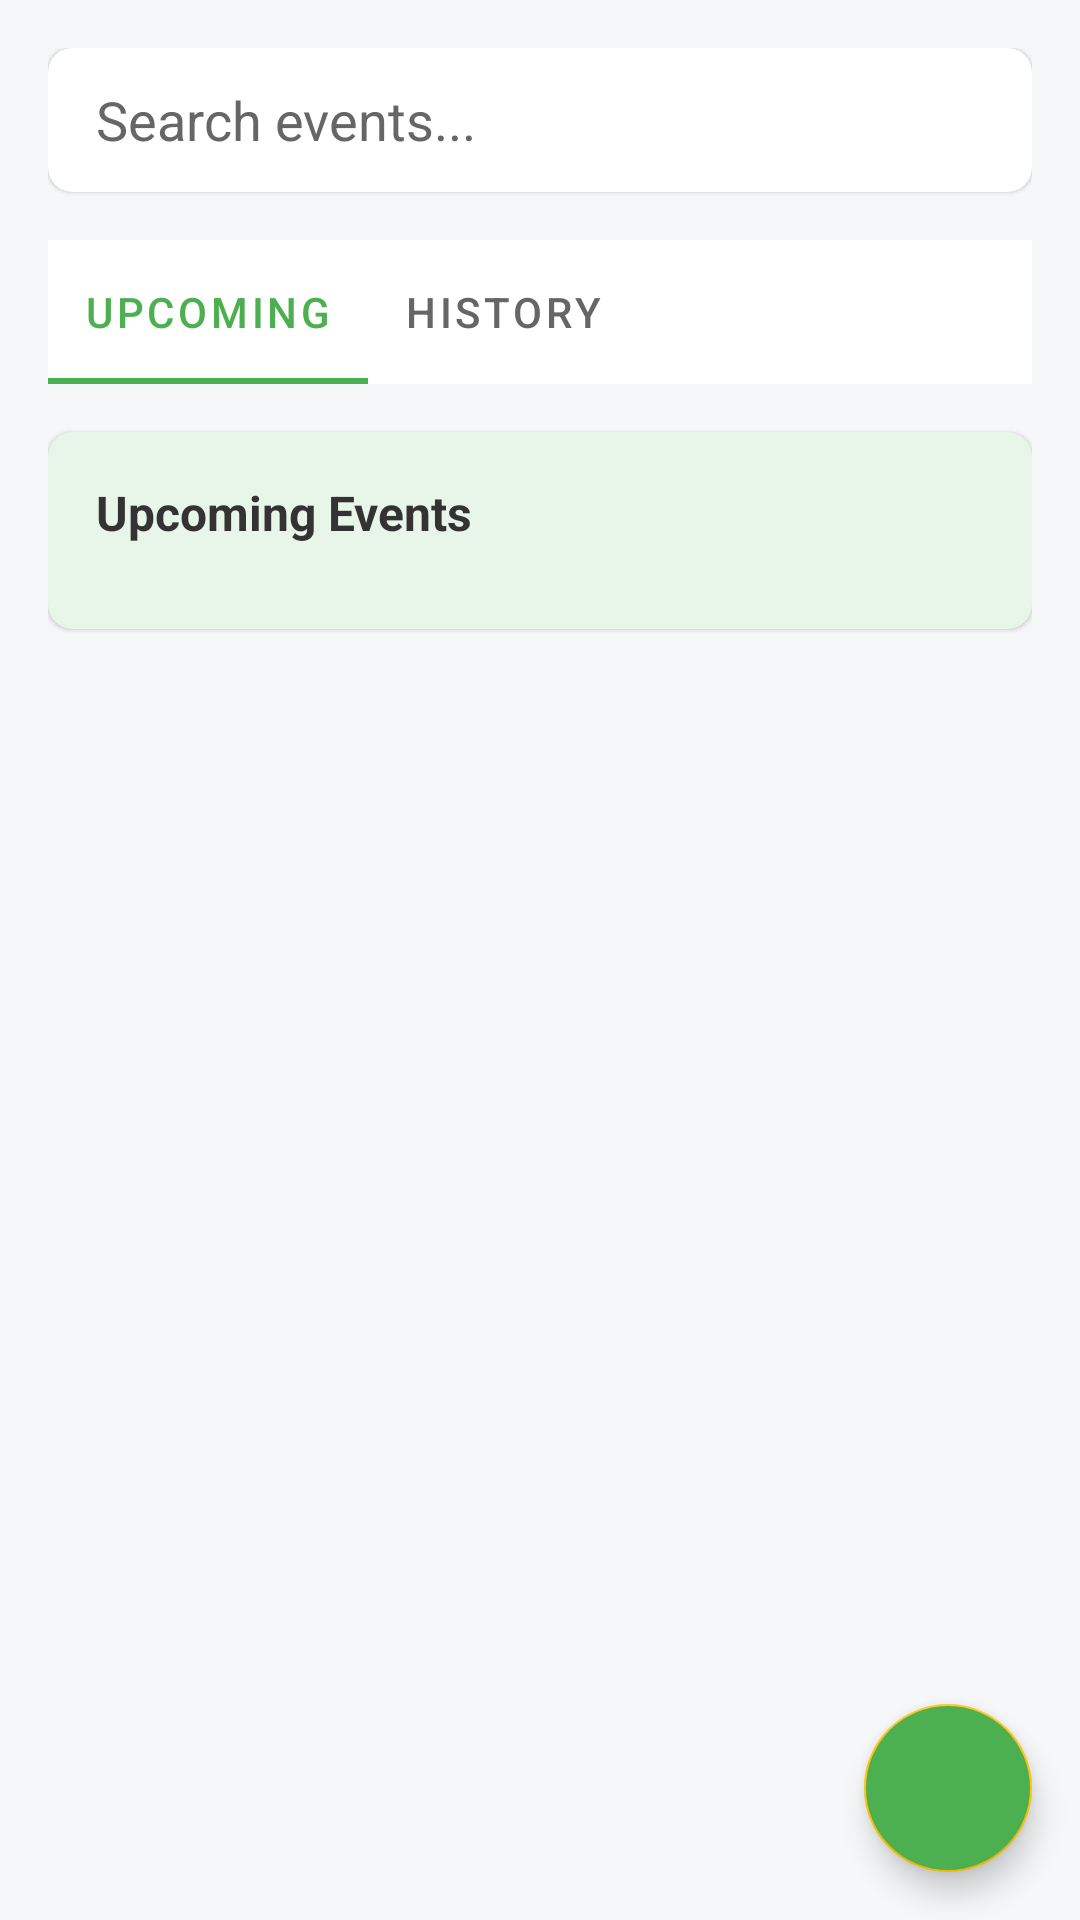

Write the Android layout XML for this screen, with the resource values it uses.
<!-- AndroidManifest.xml: application theme Theme.ScoutHub -->
<!-- res/layout/fragment_calendar.xml -->
<?xml version="1.0" encoding="utf-8"?>
<androidx.coordinatorlayout.widget.CoordinatorLayout xmlns:android="http://schemas.android.com/apk/res/android"
    xmlns:app="http://schemas.android.com/apk/res-auto"
    android:layout_width="match_parent"
    android:layout_height="match_parent"
    android:background="@color/scouthub_background">

    <androidx.core.widget.NestedScrollView
        android:layout_width="match_parent"
        android:layout_height="match_parent"
        android:fillViewport="true">

        <LinearLayout
            android:layout_width="match_parent"
            android:layout_height="wrap_content"
            android:orientation="vertical"
            android:padding="16dp">

            
            <androidx.cardview.widget.CardView
                android:layout_width="match_parent"
                android:layout_height="wrap_content"
                android:layout_marginBottom="16dp"
                app:cardCornerRadius="8dp"
                app:cardElevation="1dp"
                app:cardBackgroundColor="@color/scouthub_card_background">

                <EditText
                    android:id="@+id/search_bar"
                    android:layout_width="match_parent"
                    android:layout_height="48dp"
                    android:background="@android:color/transparent"
                    android:drawableStart="@drawable/ic_search"
                    android:drawablePadding="16dp"
                    android:hint="Search events..."
                    android:paddingStart="16dp"
                    android:paddingEnd="16dp"
                    android:textColor="@color/scouthub_text_primary"
                    android:textColorHint="@color/scouthub_text_secondary" />

            </androidx.cardview.widget.CardView>

            
            <com.google.android.material.tabs.TabLayout
                android:id="@+id/time_filter_tab_layout"
                android:layout_width="match_parent"
                android:layout_height="wrap_content"
                android:layout_marginBottom="16dp"
                android:background="@color/scouthub_card_background"
                app:tabIndicatorColor="@color/scouthub_accent_green"
                app:tabSelectedTextColor="@color/scouthub_accent_green"
                app:tabTextColor="@color/scouthub_text_secondary"
                app:tabMode="scrollable">

                <com.google.android.material.tabs.TabItem
                    android:layout_width="wrap_content"
                    android:layout_height="wrap_content"
                    android:text="Upcoming" />

                <com.google.android.material.tabs.TabItem
                    android:layout_width="wrap_content"
                    android:layout_height="wrap_content"
                    android:text="History" />

            </com.google.android.material.tabs.TabLayout>

            
            <androidx.cardview.widget.CardView
                android:layout_width="match_parent"
                android:layout_height="wrap_content"
                android:layout_marginBottom="16dp"
                app:cardCornerRadius="8dp"
                app:cardElevation="1dp"
                app:cardBackgroundColor="@color/scouthub_light_green_card">

                <LinearLayout
                    android:layout_width="match_parent"
                    android:layout_height="wrap_content"
                    android:orientation="vertical"
                    android:padding="16dp">

                    <TextView
                        android:layout_width="wrap_content"
                        android:layout_height="wrap_content"
                        android:text="Upcoming Events"
                        android:textColor="@color/scouthub_text_primary"
                        android:textSize="16sp"
                        android:textStyle="bold" />

                    <androidx.recyclerview.widget.RecyclerView
                        android:id="@+id/events_recycler_view"
                        android:layout_width="match_parent"
                        android:layout_height="wrap_content"
                        android:layout_marginTop="12dp" />

                </LinearLayout>

            </androidx.cardview.widget.CardView>

        </LinearLayout>

    </androidx.core.widget.NestedScrollView>

    
    <com.google.android.material.floatingactionbutton.FloatingActionButton
        android:id="@+id/add_event_fab"
        android:layout_width="wrap_content"
        android:layout_height="wrap_content"
        android:layout_margin="16dp"
        android:layout_gravity="bottom|end"
        android:src="@drawable/ic_add"
        android:backgroundTint="@color/scouthub_accent_green"
        android:tint="@color/scouthub_white" />

</androidx.coordinatorlayout.widget.CoordinatorLayout>
<!-- resources referenced by this layout -->
<resources>
  <color name="scouthub_accent_green">#4CAF50</color>
  <color name="scouthub_background">#F5F7F9</color>
  <color name="scouthub_card_background">#FFFFFF</color>
  <color name="scouthub_light_green_card">#E8F5E9</color>
  <color name="scouthub_text_primary">#333333</color>
  <color name="scouthub_text_secondary">#666666</color>
  <color name="scouthub_white">#FFFFFF</color>
  <style name="Theme.ScoutHub" parent="Theme.MaterialComponents.DayNight.NoActionBar">
          
          <item name="colorPrimary">@color/scouthub_green</item>
          <item name="colorPrimaryVariant">@color/scouthub_green</item>
          <item name="colorOnPrimary">@color/scouthub_white</item>
          
          <item name="colorSecondary">@color/scouthub_orange</item>
          <item name="colorSecondaryVariant">@color/scouthub_orange</item>
          <item name="colorOnSecondary">@color/scouthub_black</item>
          
          <item name="android:statusBarColor" tools:targetApi="l">?attr/colorPrimaryVariant</item>
          
      </style>
  <color name="scouthub_green">#4CAF50</color>
  <color name="scouthub_orange">#FFC107</color>
  <color name="scouthub_black">#FF000000</color>
</resources>
